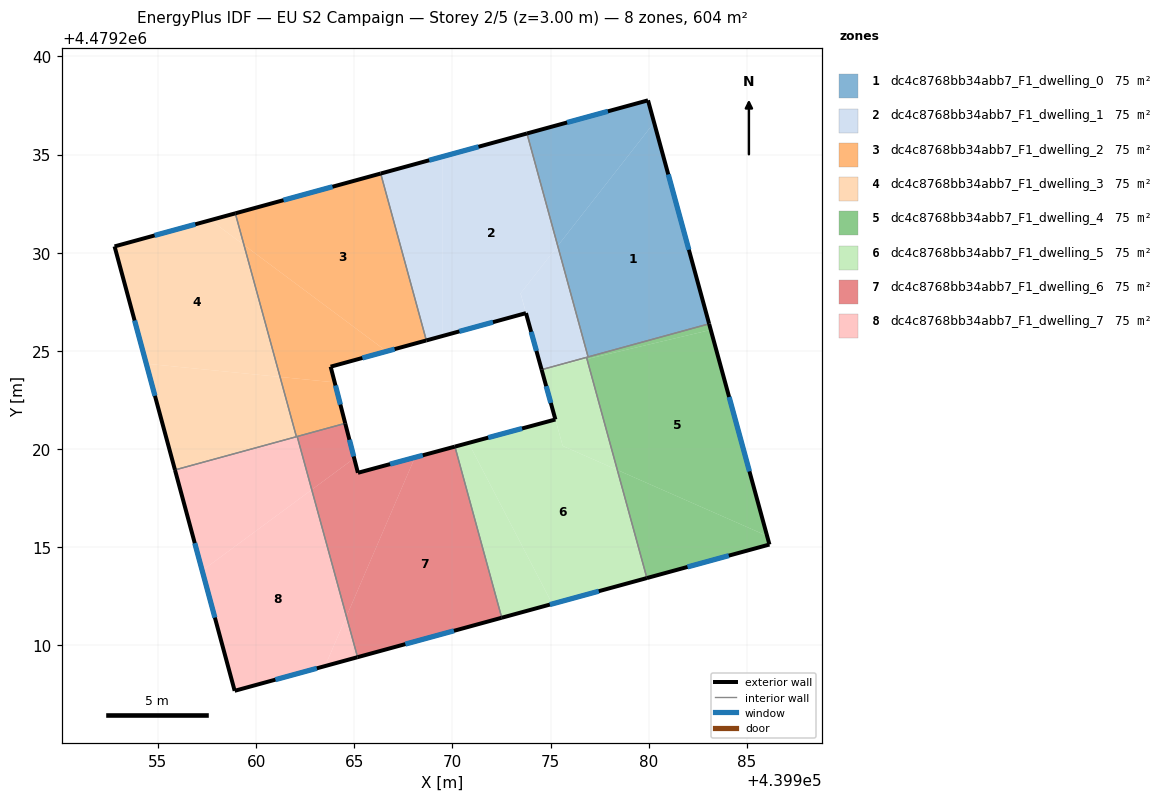
=== STOREY PLAN SPEC (per zone: floor XY polygon, exterior-wall plan segments, windows/doors) ===
zone 1: dc4c8768bb34abb7_F1_dwelling_0  (75.4 m²)
  floor: (439983.08, 4479226.38) (439980.28, 4479236.63) (439975.37, 4479230.35) (439976.91, 4479224.69)
  floor: (439975.37, 4479230.35) (439980.28, 4479236.63) (439979.97, 4479237.77) (439973.80, 4479236.08)
  exterior wall: (439979.97, 4479237.77) – (439983.08, 4479226.38)  [11.8 m]
    window: (439981.00, 4479233.99) – (439982.05, 4479230.15)  [4.0 m²]
  exterior wall: (439973.80, 4479236.08) – (439979.97, 4479237.77)  [6.4 m]
    window: (439975.84, 4479236.64) – (439977.92, 4479237.21)  [2.2 m²]
  interior walls: 2
zone 2: dc4c8768bb34abb7_F1_dwelling_1  (75.4 m²)
  floor: (439973.75, 4479226.93) (439973.47, 4479227.93) (439975.37, 4479230.35) (439973.80, 4479236.08) (439969.50, 4479234.90) (439969.50, 4479225.76)
  floor: (439976.91, 4479224.69) (439975.37, 4479230.35) (439973.48, 4479227.93) (439974.55, 4479224.05)
  floor: (439969.50, 4479225.76) (439969.50, 4479234.90) (439966.35, 4479234.04) (439968.67, 4479225.54)
  exterior wall: (439966.35, 4479234.04) – (439973.80, 4479236.08)  [7.7 m]
    window: (439968.82, 4479234.71) – (439971.33, 4479235.40)  [2.6 m²]
  exterior wall: (439974.55, 4479224.05) – (439973.75, 4479226.93)  [3.0 m]
    window: (439974.28, 4479225.00) – (439974.01, 4479225.97)  [1.0 m²]
  exterior wall: (439973.75, 4479226.93) – (439968.67, 4479225.54)  [5.3 m]
    window: (439972.07, 4479226.46) – (439970.36, 4479226.00)  [1.8 m²]
  interior walls: 4
zone 3: dc4c8768bb34abb7_F1_dwelling_2  (75.4 m²)
  floor: (439968.67, 4479225.54) (439966.35, 4479234.04) (439958.94, 4479232.01) (439959.38, 4479230.40) (439966.65, 4479224.98)
  floor: (439966.65, 4479224.98) (439959.38, 4479230.40) (439961.22, 4479223.67) (439964.00, 4479223.40) (439963.80, 4479224.20)
  floor: (439964.54, 4479221.31) (439964.00, 4479223.40) (439961.22, 4479223.67) (439962.05, 4479220.63)
  exterior wall: (439958.94, 4479232.01) – (439966.35, 4479234.04)  [7.7 m]
    window: (439961.40, 4479232.68) – (439963.89, 4479233.36)  [2.6 m²]
  exterior wall: (439968.67, 4479225.54) – (439963.80, 4479224.20)  [5.1 m]
    window: (439967.06, 4479225.09) – (439965.41, 4479224.64)  [1.7 m²]
  exterior wall: (439963.80, 4479224.20) – (439964.54, 4479221.31)  [3.0 m]
    window: (439964.04, 4479223.24) – (439964.29, 4479222.27)  [1.0 m²]
  interior walls: 4
zone 4: dc4c8768bb34abb7_F1_dwelling_3  (75.4 m²)
  floor: (439961.22, 4479223.67) (439959.38, 4479230.40) (439957.68, 4479231.66) (439952.79, 4479230.33) (439954.41, 4479224.35)
  floor: (439962.05, 4479220.63) (439961.22, 4479223.67) (439954.41, 4479224.35) (439955.87, 4479218.94)
  floor: (439959.38, 4479230.40) (439958.94, 4479232.01) (439957.68, 4479231.66)
  exterior wall: (439955.87, 4479218.94) – (439952.79, 4479230.33)  [11.8 m]
    window: (439954.85, 4479222.71) – (439953.81, 4479226.55)  [4.0 m²]
  exterior wall: (439952.79, 4479230.33) – (439958.94, 4479232.01)  [6.4 m]
    window: (439954.83, 4479230.88) – (439956.90, 4479231.45)  [2.2 m²]
  interior walls: 2
zone 5: dc4c8768bb34abb7_F1_dwelling_4  (75.4 m²)
  floor: (439986.03, 4479215.58) (439983.16, 4479226.07) (439976.86, 4479224.59) (439978.40, 4479218.94)
  floor: (439986.15, 4479215.14) (439986.03, 4479215.58) (439978.40, 4479218.94) (439979.91, 4479213.43)
  floor: (439983.16, 4479226.07) (439983.08, 4479226.38) (439976.83, 4479224.67) (439976.86, 4479224.59)
  floor: (439983.08, 4479226.38) (439976.83, 4479224.67) (439976.85, 4479224.62) (439976.83, 4479224.67)
  exterior wall: (439983.08, 4479226.38) – (439986.15, 4479215.14)  [11.7 m]
    window: (439984.10, 4479222.65) – (439985.13, 4479218.86)  [4.0 m²]
  exterior wall: (439986.15, 4479215.14) – (439979.91, 4479213.43)  [6.5 m]
    window: (439984.08, 4479214.57) – (439981.98, 4479214.00)  [2.2 m²]
  interior walls: 3
zone 6: dc4c8768bb34abb7_F1_dwelling_5  (75.4 m²)
  floor: (439975.09, 4479212.11) (439970.82, 4479220.31) (439970.13, 4479220.13) (439972.51, 4479211.41)
  floor: (439979.91, 4479213.43) (439978.40, 4479218.94) (439975.62, 4479220.16) (439975.25, 4479221.51) (439970.82, 4479220.31) (439975.09, 4479212.11)
  floor: (439978.40, 4479218.94) (439976.86, 4479224.59) (439974.55, 4479224.04) (439975.62, 4479220.16)
  floor: (439976.86, 4479224.59) (439976.83, 4479224.67) (439974.56, 4479224.04)
  exterior wall: (439975.25, 4479221.51) – (439974.55, 4479224.05)  [2.6 m]
    window: (439975.02, 4479222.35) – (439974.78, 4479223.20)  [0.9 m²]
  exterior wall: (439979.91, 4479213.43) – (439972.51, 4479211.41)  [7.7 m]
    window: (439977.46, 4479212.76) – (439974.97, 4479212.08)  [2.6 m²]
  exterior wall: (439970.13, 4479220.13) – (439975.25, 4479221.51)  [5.3 m]
    window: (439971.83, 4479220.58) – (439973.55, 4479221.05)  [1.8 m²]
  interior walls: 3
zone 7: dc4c8768bb34abb7_F1_dwelling_6  (75.4 m²)
  floor: (439964.60, 4479211.47) (439968.09, 4479219.58) (439965.19, 4479218.79) (439965.00, 4479219.53) (439962.84, 4479217.93)
  floor: (439972.51, 4479211.41) (439970.13, 4479220.13) (439968.09, 4479219.58) (439964.60, 4479211.47) (439965.17, 4479209.40)
  floor: (439965.00, 4479219.53) (439964.54, 4479221.31) (439962.09, 4479220.64) (439962.84, 4479217.93)
  exterior wall: (439964.54, 4479221.31) – (439965.19, 4479218.79)  [2.6 m]
    window: (439964.76, 4479220.48) – (439964.97, 4479219.63)  [0.9 m²]
  exterior wall: (439965.19, 4479218.79) – (439970.13, 4479220.13)  [5.1 m]
    window: (439966.83, 4479219.23) – (439968.49, 4479219.68)  [1.7 m²]
  exterior wall: (439972.51, 4479211.41) – (439965.17, 4479209.40)  [7.6 m]
    window: (439970.08, 4479210.74) – (439967.60, 4479210.06)  [2.6 m²]
  interior walls: 3
zone 8: dc4c8768bb34abb7_F1_dwelling_7  (75.4 m²)
  floor: (439962.84, 4479217.93) (439962.09, 4479220.64) (439955.87, 4479218.94) (439957.25, 4479213.81)
  floor: (439963.51, 4479208.95) (439964.60, 4479211.47) (439962.84, 4479217.93) (439957.25, 4479213.81) (439958.91, 4479207.69)
  floor: (439965.17, 4479209.40) (439964.60, 4479211.47) (439963.51, 4479208.95)
  exterior wall: (439965.17, 4479209.40) – (439958.91, 4479207.69)  [6.5 m]
    window: (439963.09, 4479208.83) – (439960.98, 4479208.25)  [2.2 m²]
  exterior wall: (439958.91, 4479207.69) – (439955.87, 4479218.94)  [11.7 m]
    window: (439957.90, 4479211.42) – (439956.88, 4479215.21)  [4.0 m²]
  interior walls: 3

=== DERIVED (storey summary) ===
Building: EU S2 Campaign
Storey: 2 of 5  (floor level z = 3.00 m)
Storey gross floor area: 603.5 m²
Zones on this storey: 8
  - dc4c8768bb34abb7_F1_dwelling_0: floor 75.4 m²; exterior wall 18.2 m (54.6 m²); 2 window(s) 6.2 m²; WWR 11.4%
  - dc4c8768bb34abb7_F1_dwelling_1: floor 75.4 m²; exterior wall 16.0 m (47.9 m²); 3 window(s) 5.4 m²; WWR 11.4%
  - dc4c8768bb34abb7_F1_dwelling_2: floor 75.4 m²; exterior wall 15.7 m (47.2 m²); 3 window(s) 5.4 m²; WWR 11.4%
  - dc4c8768bb34abb7_F1_dwelling_3: floor 75.4 m²; exterior wall 18.2 m (54.5 m²); 2 window(s) 6.2 m²; WWR 11.4%
  - dc4c8768bb34abb7_F1_dwelling_4: floor 75.4 m²; exterior wall 18.1 m (54.4 m²); 2 window(s) 6.2 m²; WWR 11.4%
  - dc4c8768bb34abb7_F1_dwelling_5: floor 75.4 m²; exterior wall 15.6 m (46.8 m²); 3 window(s) 5.3 m²; WWR 11.4%
  - dc4c8768bb34abb7_F1_dwelling_6: floor 75.4 m²; exterior wall 15.3 m (46.0 m²); 3 window(s) 5.2 m²; WWR 11.4%
  - dc4c8768bb34abb7_F1_dwelling_7: floor 75.4 m²; exterior wall 18.1 m (54.4 m²); 2 window(s) 6.2 m²; WWR 11.4%
Zone adjacency (shared interzone walls):
  - dc4c8768bb34abb7_F1_dwelling_0 ↔ dc4c8768bb34abb7_F1_dwelling_1
  - dc4c8768bb34abb7_F1_dwelling_0 ↔ dc4c8768bb34abb7_F1_dwelling_4
  - dc4c8768bb34abb7_F1_dwelling_1 ↔ dc4c8768bb34abb7_F1_dwelling_2
  - dc4c8768bb34abb7_F1_dwelling_1 ↔ dc4c8768bb34abb7_F1_dwelling_4
  - dc4c8768bb34abb7_F1_dwelling_1 ↔ dc4c8768bb34abb7_F1_dwelling_5
  - dc4c8768bb34abb7_F1_dwelling_2 ↔ dc4c8768bb34abb7_F1_dwelling_3
  - dc4c8768bb34abb7_F1_dwelling_2 ↔ dc4c8768bb34abb7_F1_dwelling_6
  - dc4c8768bb34abb7_F1_dwelling_2 ↔ dc4c8768bb34abb7_F1_dwelling_7
  - dc4c8768bb34abb7_F1_dwelling_3 ↔ dc4c8768bb34abb7_F1_dwelling_7
  - dc4c8768bb34abb7_F1_dwelling_4 ↔ dc4c8768bb34abb7_F1_dwelling_5
  - dc4c8768bb34abb7_F1_dwelling_5 ↔ dc4c8768bb34abb7_F1_dwelling_6
  - dc4c8768bb34abb7_F1_dwelling_6 ↔ dc4c8768bb34abb7_F1_dwelling_7